Run: headless pygame with SDL's dummy video driver; simulated clock (each Clock.tick advances the game by its frame time, no real sleeping); random seed 0; keys injected as events and as key.get_pressed() state; no mouse input.
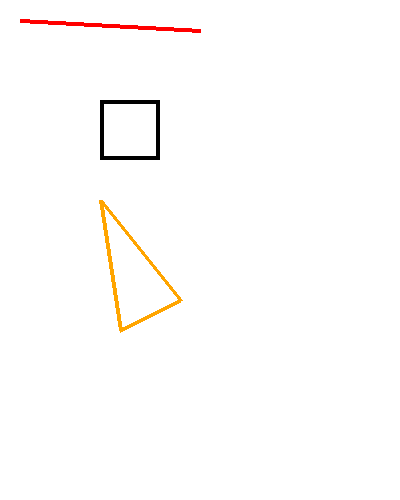
Frame 1 of 4 · flips 1–60 · no input
Frame 2 of 4 · flips 61–180 · tapped SPACE, RETURN · held RIGHT (→), D · screen unchanged from frame 1, image omitted
Frame 3 of 4 · flips 181–300 · held DOWN (↓), S · screen unchanged from frame 2, image omitted
Frame 4 of 4 · flips 301–420 · held LEFT (←), A, UP (↑), W · screen unchanged from frame 3, image omitted

The pygame program that drew these frames:

# Задача 3. Линия, прямоугольник и многоугольник

import pygame

size = width, height = (400, 500)
screen = pygame.display.set_mode(size)
pygame.init()


def draw():
    screen.fill((255, 255, 255))

    # Создание линии
    pygame.draw.line(screen, pygame.Color(255, 0, 0), (20, 20), (200, 30), 4)
    # pygame.draw.line(screen, pygame.Color(цвет), (координата начала линии), (координата конца линии (по диагонали)), толщина линии)
    #Можно задать цвет и короче:
    #pygame.draw.line(screen, (255, 0, 0), (20, 20), (60, 20), 2)

    # Создание прямоугольника
    pygame.draw.rect(screen, pygame.Color('black'), (100, 100, 60, 60), 4)
    #если width не задан, то нарисуется полностью залитый указанным цветом прямоугольник,
    # иначе нарисуется только рамка заданной толщины (у меня это 4)

    # Создание многоугольника
    pygame.draw.polygon(screen, pygame.Color('orange'), ((100, 200), (180, 300), (120, 330)), 4)

draw()

while pygame.event.wait().type != pygame.QUIT:
    pygame.display.flip()
